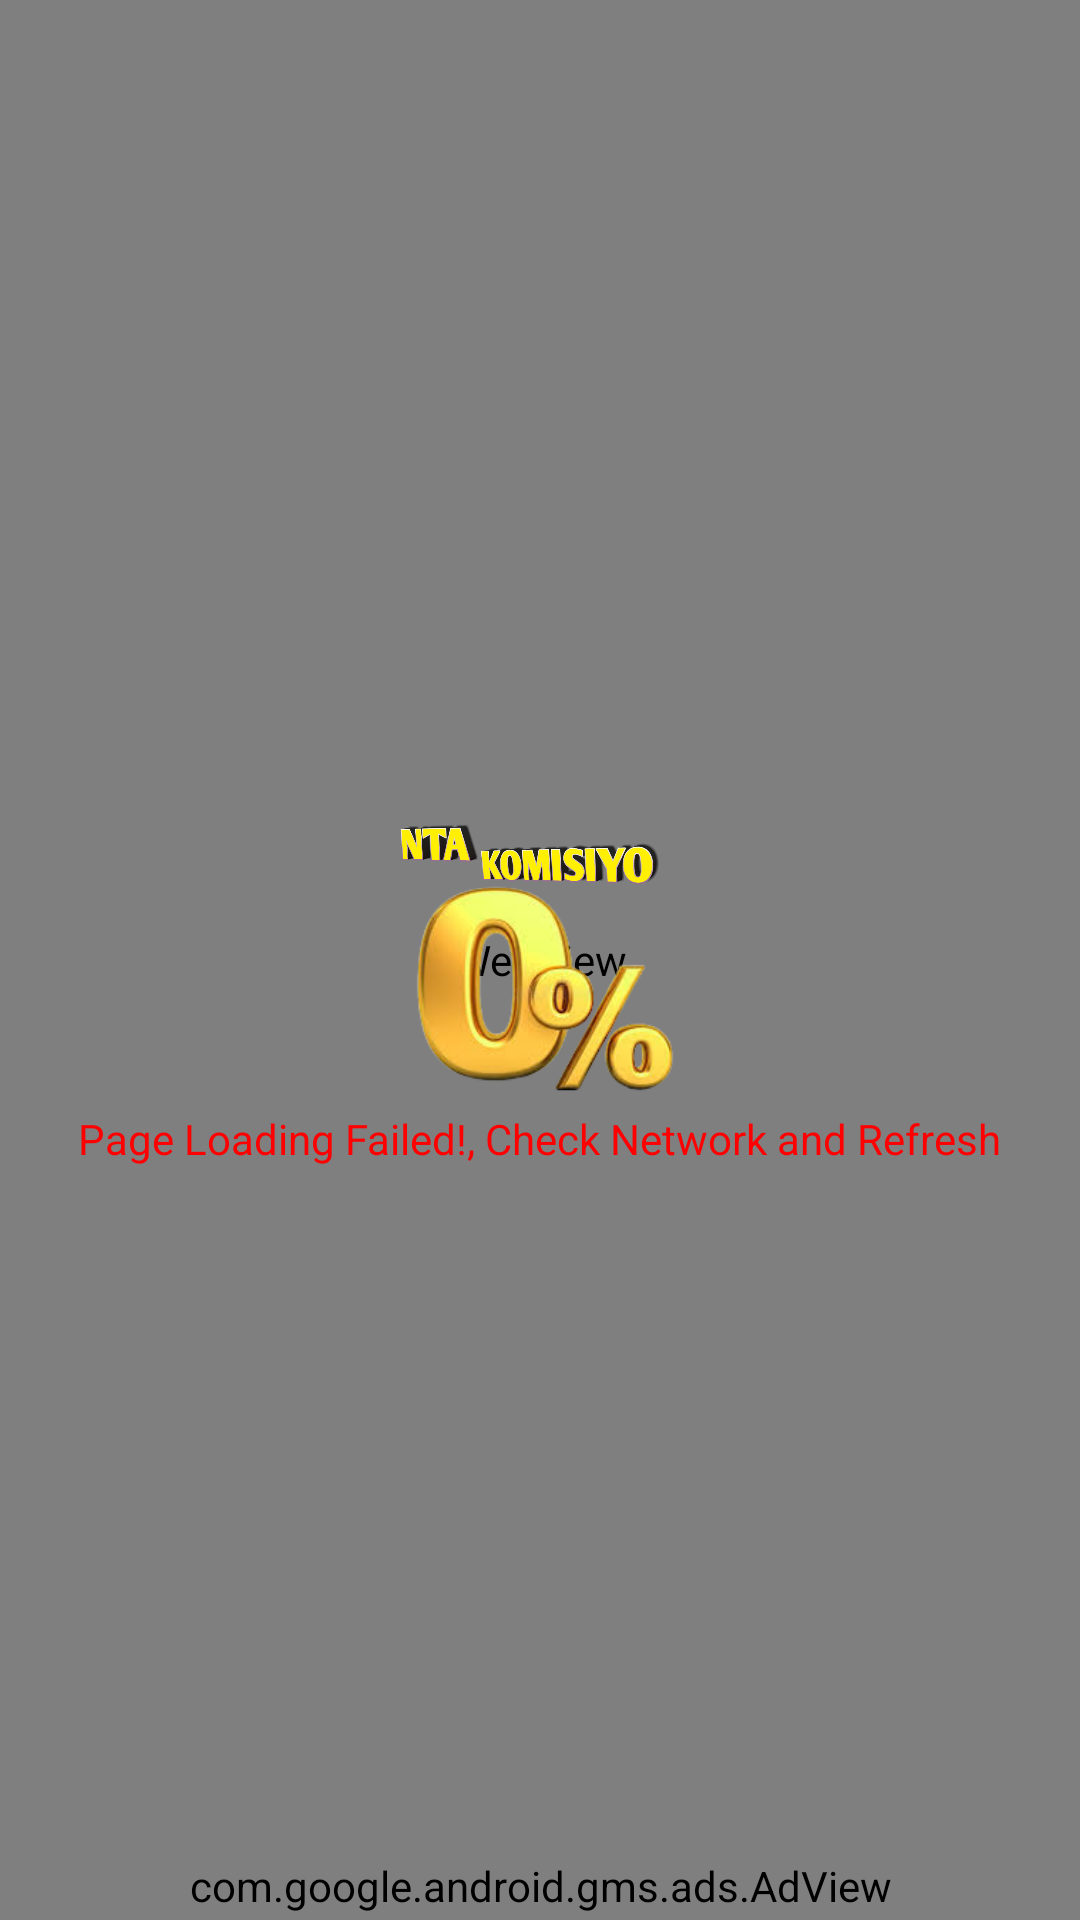

This screen was rendered from an Android layout file. Write that file and the resources it references.
<!-- AndroidManifest.xml: activity theme Theme.Design.NoActionBar -->
<!-- res/layout/activity_home.xml -->
<?xml version="1.0" encoding="utf-8"?>
<RelativeLayout xmlns:android="http://schemas.android.com/apk/res/android"
    xmlns:app="http://schemas.android.com/apk/res-auto"
    xmlns:tools="http://schemas.android.com/tools"
    android:layout_width="match_parent"
    android:layout_height="match_parent"
    tools:context=".HomeActivity">

    <WebView
        android:id="@+id/webView"
        android:layout_width="match_parent"
        android:layout_height="match_parent"
        android:focusable="true"
        android:focusableInTouchMode="true"/>


    <ImageView
        android:id="@+id/imgNtakomisiyo"
        android:layout_width="100dp"
        android:layout_height="100dp"
        android:layout_centerInParent="true"
        android:src="@drawable/ntakomisiyo" />


    <ImageView
        android:id="@+id/errorImg"
        android:layout_width="100dp"
        android:layout_height="100dp"
        android:layout_centerInParent="true"
        android:layout_centerHorizontal="true"
        android:src="@drawable/caution" />

    <TextView
        android:id="@+id/errorTxt"
        android:layout_width="wrap_content"
        android:layout_height="wrap_content"
        android:layout_below="@id/errorImg"
        android:layout_centerHorizontal="true"
        android:text="Page Loading Failed!, Check Network and Refresh"
        android:textColor="@color/colorRed" />



    <ImageView
        android:id="@+id/errorReflesh"
        android:layout_width="50dp"
        android:layout_height="50dp"
        android:layout_below="@id/errorTxt"
        android:layout_centerHorizontal="true"
        android:layout_marginTop="30dp"
        android:src="@drawable/reflesh_icon" />

    <com.google.android.gms.ads.AdView
        xmlns:ads="http://schemas.android.com/apk/res-auto"
        android:id="@+id/adView"
        android:layout_width="wrap_content"
        android:layout_height="wrap_content"
        android:layout_centerHorizontal="true"
        android:layout_alignParentBottom="true"
        android:layout_marginBottom="2dp"
        ads:adSize="BANNER"
        ads:adUnitId="ca-app-pub-3579604885188834/6184025543">
    </com.google.android.gms.ads.AdView>

</RelativeLayout>
<!-- resources referenced by this layout -->
<resources>
  <color name="colorRed">#FF0000</color>
  <!-- drawable ntakomisiyo: png bitmap (drawable, 765295 bytes) -->
</resources>
